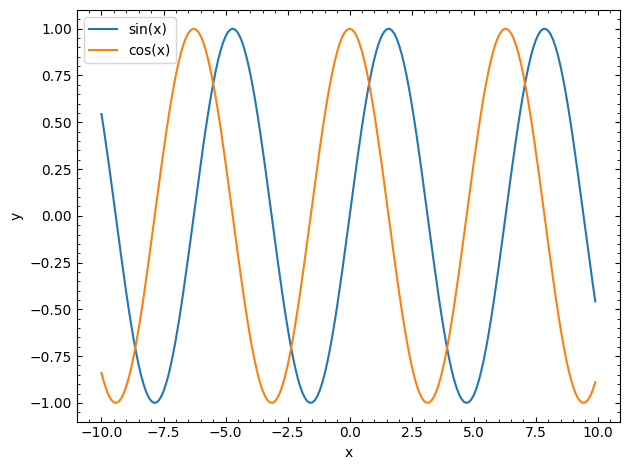

Write Python code to recreate this figure.
import numpy as np
import matplotlib.pyplot as plt

#font and axis equation setup using LATEX
font = {'family': 'serif',
        'color':  'black',
        'weight': 'normal',
        'size': 12,
        }
plt.rcParams.update(plt.rcParamsDefault)

def factorial(n):
    if n == 0:
        return 1
    else:
        return n*factorial(n-1)
number = 5
result = factorial(number)
print(f"The factorial of {number} is {result}")

x = np.arange(-10,10,0.1)
y1 = np.sin(x)
y2 = np.cos(x)

plt.plot(x,y1,'-', label='sin(x)')
plt.plot(x,y2,'-', label='cos(x)')
plt.plot(0,0)
plt.xlabel('x')
plt.ylabel('y')
plt.legend()
plt.minorticks_on()
plt.tick_params(axis="x", which="minor", direction="in", top=True)
plt.tick_params(axis="x", which="major", direction="in", top=True, labeltop=False, bottom=True, labelbottom=True)
plt.tick_params(axis="y", which="minor", direction="in", right=True)
plt.tick_params(axis="y", which="major", direction="in", right=True, labelright=False, left=True, labelleft=True)
plt.tight_layout()
plt.savefig('trignometric-func.png',dpi=300)
plt.show()
